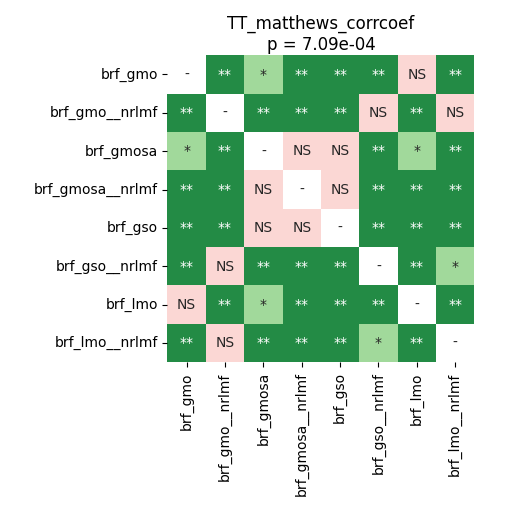

Data behind this chart, as committed beside it:
	brf_gmo	brf_gmo__nrlmf	brf_gmosa	brf_gmosa__nrlmf	brf_gso	brf_gso__nrlmf	brf_lmo	brf_lmo__nrlmf
brf_gmo	1.0	0.005469	0.01914	0.008635	0.006434	0.005469	0.225	0.005469
brf_gmo__nrlmf	0.005469	1.0	0.008635	0.006434	0.006434	0.1127	0.005469	0.3342
brf_gmosa	0.01914	0.008635	1.0	0.2966	0.123	0.006434	0.0348	0.006434
brf_gmosa__nrlmf	0.008635	0.006434	0.2966	1.0	0.375	0.005469	0.006434	0.005469
brf_gso	0.006434	0.006434	0.123	0.375	1.0	0.005469	0.006434	0.005469
brf_gso__nrlmf	0.005469	0.1127	0.006434	0.005469	0.005469	1.0	0.005469	0.0348
brf_lmo	0.225	0.005469	0.0348	0.006434	0.006434	0.005469	1.0	0.005469
brf_lmo__nrlmf	0.005469	0.3342	0.006434	0.005469	0.005469	0.0348	0.005469	1.0
